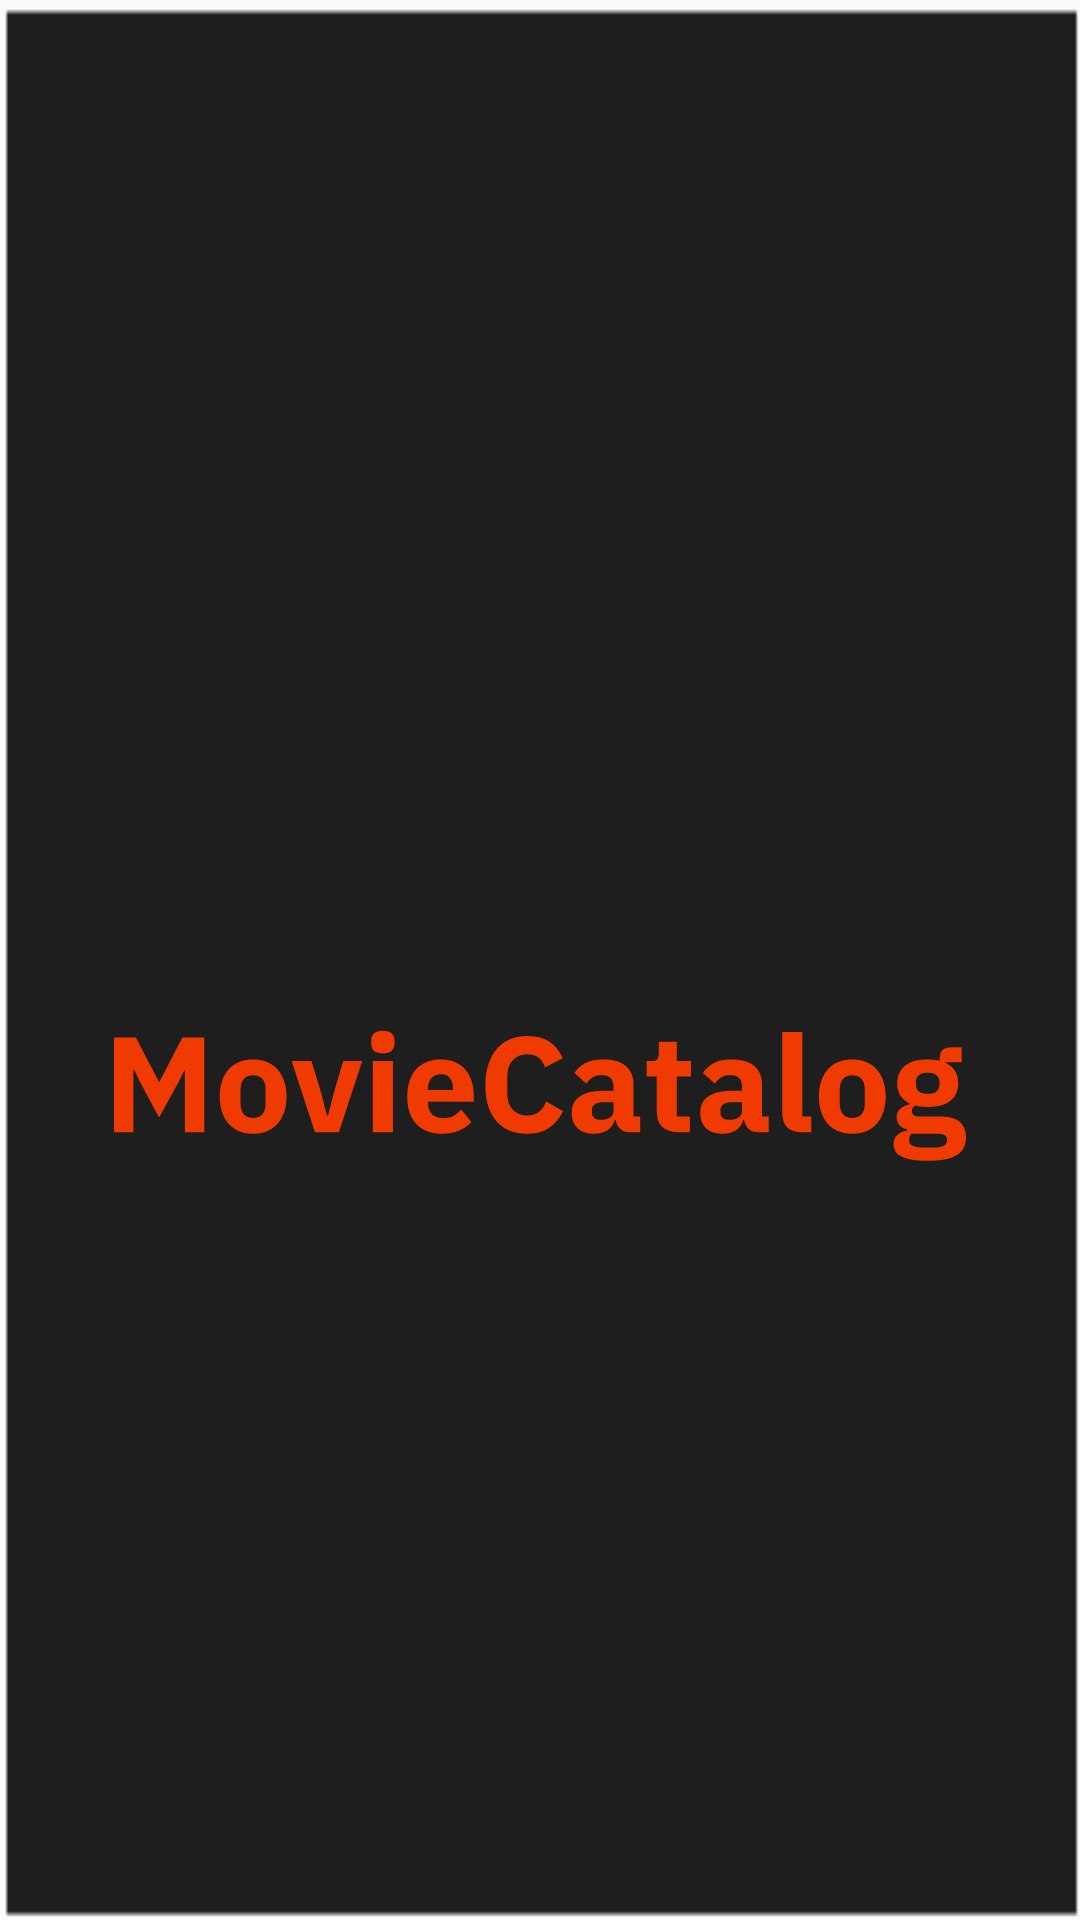

Reconstruct the res/layout file that produces this screen, plus the resources it refers to.
<!-- AndroidManifest.xml: activity theme SplashScreenTheme -->
<!-- res/layout/activity_splash_screen.xml -->
<?xml version="1.0" encoding="utf-8"?>
<androidx.constraintlayout.widget.ConstraintLayout xmlns:android="http://schemas.android.com/apk/res/android"
    xmlns:app="http://schemas.android.com/apk/res-auto"
    android:layout_width="match_parent"
    android:layout_height="match_parent"
    android:background="@mipmap/ic_movie_catalog_background">

    <ImageView
        android:id="@+id/imageView"
        android:layout_width="230dp"
        android:layout_height="230dp"
        android:src="@drawable/logo"
        app:layout_constraintBottom_toBottomOf="parent"
        app:layout_constraintEnd_toEndOf="parent"
        app:layout_constraintHorizontal_bias="0.495"
        app:layout_constraintStart_toStartOf="parent"
        app:layout_constraintTop_toTopOf="parent"
        app:layout_constraintVertical_bias="0.387" />

    <ImageView
        android:layout_width="wrap_content"
        android:layout_height="wrap_content"
        android:src="@drawable/moviecatalog"
        app:layout_constraintBottom_toBottomOf="parent"
        app:layout_constraintEnd_toEndOf="parent"
        app:layout_constraintStart_toStartOf="parent"
        app:layout_constraintTop_toTopOf="parent"
        app:layout_constraintVertical_bias="0.576" />

</androidx.constraintlayout.widget.ConstraintLayout>
<!-- resources referenced by this layout -->
<resources>
  <!-- drawable moviecatalog: vector/xml drawable (drawable, 9292 chars, omitted) -->
  <!-- mipmap ic_movie_catalog_background: webp bitmap (mipmap-hdpi, 54 bytes) -->
  <style name="SplashScreenTheme" parent="Theme.AppCompat.Light.NoActionBar">
          <item name="colorPrimary">@color/dark</item>
          <item name="colorPrimaryDark">@color/dark</item>
          <item name="colorAccent">@color/dark</item>
      </style>
  <color name="dark">#1E1E1E</color>
</resources>
